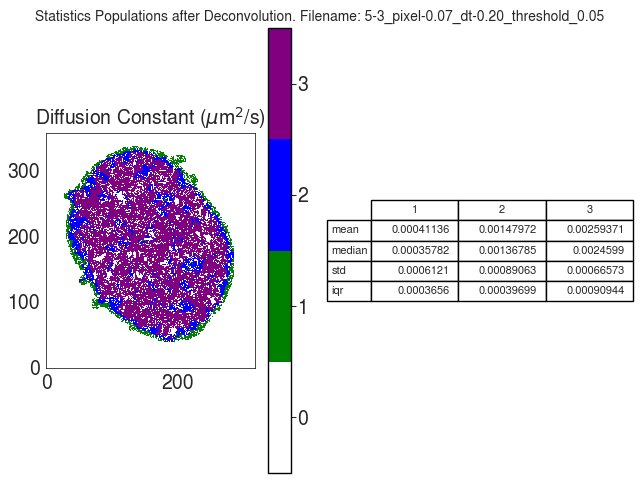

Source data for this figure (header and first rows):
D
, 1, 2, 3
mean, 0.0004114, 0.00148, 0.002594
median, 0.0003578, 0.001368, 0.00246
std, 0.0006121, 0.0008906, 0.0006657
iqr, 0.0003656, 0.000397, 0.0009094
